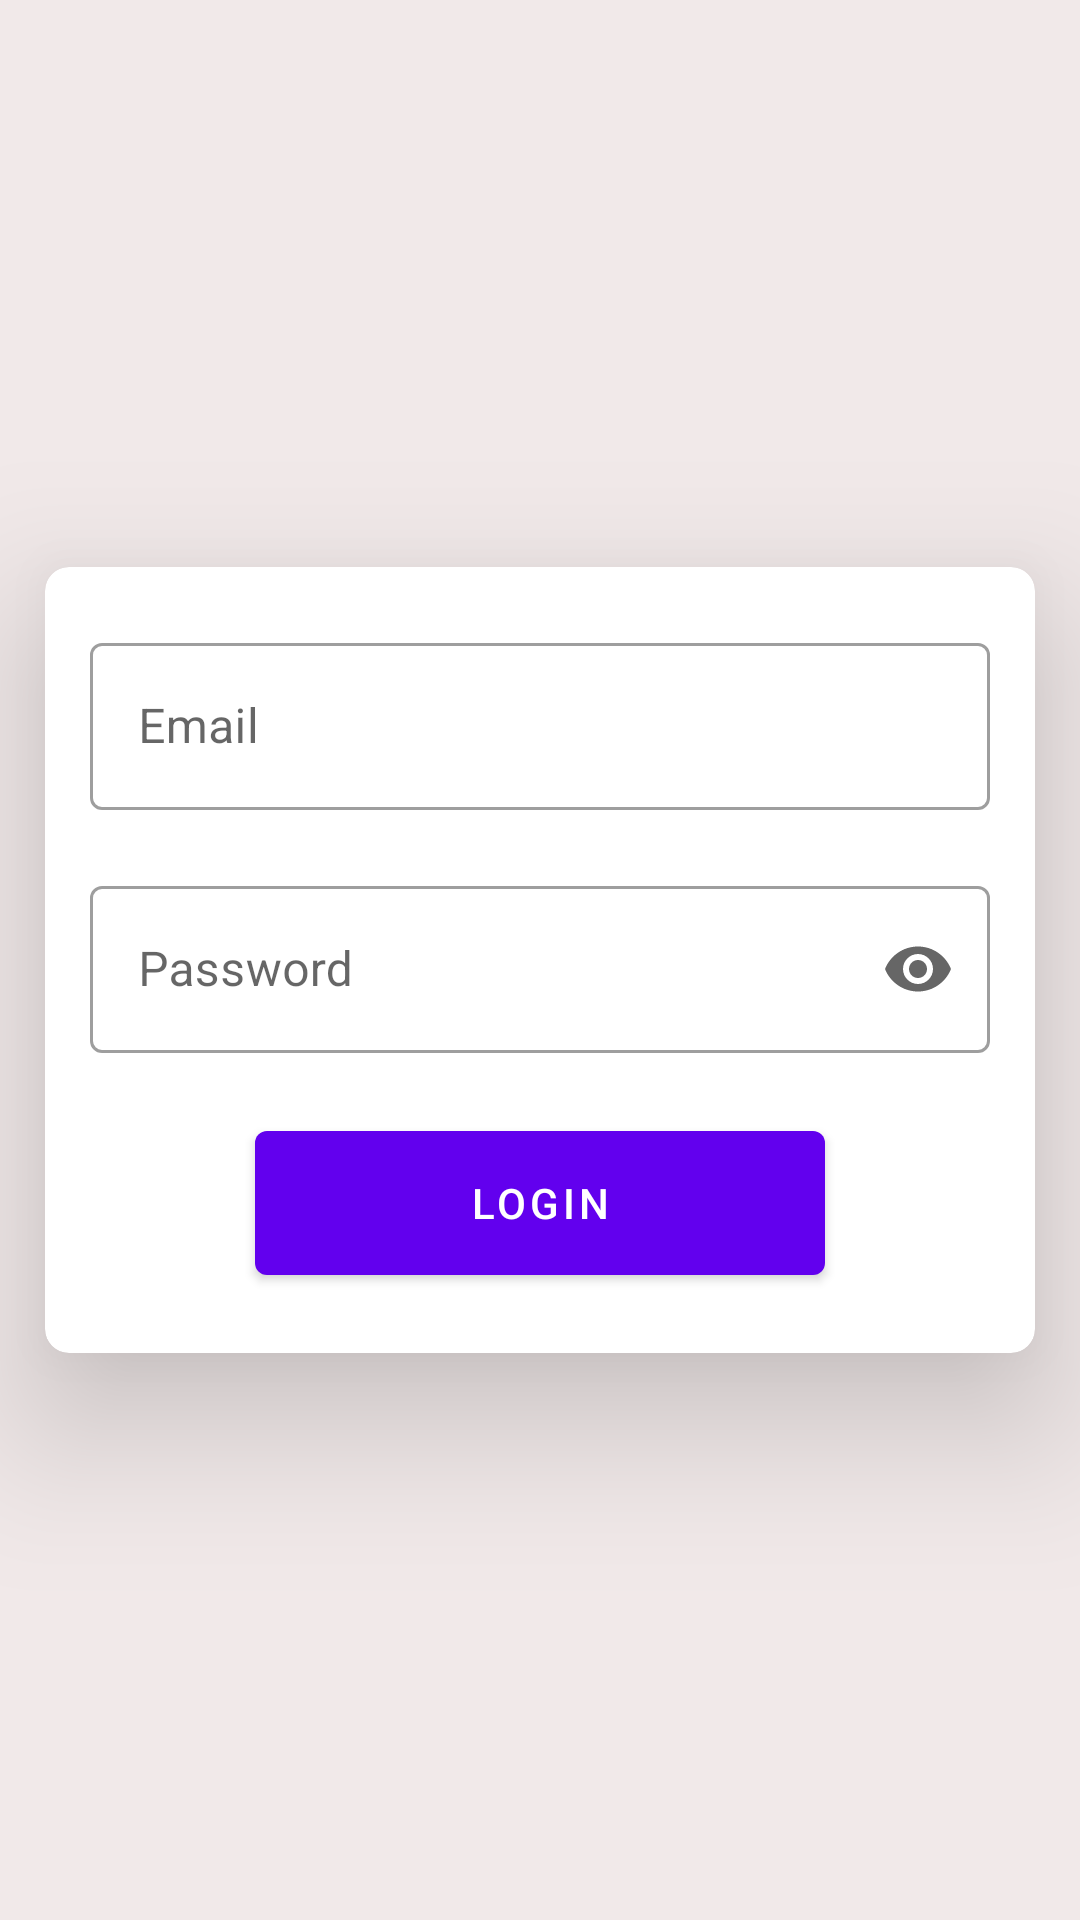

Produce the Android XML layout that renders to this screen, including the resource entries it uses.
<!-- AndroidManifest.xml: application theme Theme.Fildbuzz -->
<!-- res/layout/activity_main.xml -->
<?xml version="1.0" encoding="utf-8"?>
<layout
    xmlns:android="http://schemas.android.com/apk/res/android"
    xmlns:app="http://schemas.android.com/apk/res-auto"
    xmlns:tools="http://schemas.android.com/tools"
    >

    <androidx.constraintlayout.widget.ConstraintLayout
          android:layout_width="match_parent"
        android:layout_height="match_parent"
        android:background="#F1E9E9"
        tools:context=".ActivityView.MainActivity">

        <androidx.cardview.widget.CardView
           app:cardElevation="30dp"
            android:id="@+id/card_submit_interface"
            android:layout_width="match_parent"
            android:layout_height="wrap_content"
            android:layout_marginLeft="@dimen/main_layout_margin"
            android:layout_marginRight="@dimen/main_layout_margin"
            app:layout_constraintStart_toStartOf="parent"
            app:layout_constraintEnd_toEndOf="parent"
            app:layout_constraintTop_toTopOf="parent"
            app:cardCornerRadius="8dp"
            app:layout_constraintBottom_toBottomOf="parent">
            <LinearLayout
                android:layout_marginTop="20dp"
                android:layout_marginBottom="20dp"
                android:orientation="vertical"
                android:layout_width="match_parent"
                android:layout_height="match_parent">
                <com.google.android.material.textfield.TextInputLayout
                    android:visibility="visible"
                    android:layout_width="match_parent"
                    android:layout_height="wrap_content"
                    android:hint="Email"
                    android:layout_marginLeft="15dp"
                    android:layout_marginRight="15dp"
                    app:startIconDrawable="@drawable/ic_email"
                    style="@style/Widget.MaterialComponents.TextInputLayout.OutlinedBox" >
                    <com.google.android.material.textfield.TextInputEditText
                        android:layout_width="match_parent"
                        android:layout_height="match_parent"
                        android:id="@+id/email"
                        android:inputType="textEmailAddress"
                        />
                </com.google.android.material.textfield.TextInputLayout>
                <com.google.android.material.textfield.TextInputLayout
                    android:visibility="visible"
                    android:layout_width="match_parent"
                    android:layout_height="wrap_content"
                    android:hint="Password"
                    android:layout_marginTop="20dp"
                    android:layout_marginLeft="15dp"
                    android:layout_marginRight="15dp"
                    app:startIconDrawable="@drawable/ic_password"
                    app:endIconMode="password_toggle"
                    style="@style/Widget.MaterialComponents.TextInputLayout.OutlinedBox"
                    >
                    <com.google.android.material.textfield.TextInputEditText
                        android:layout_width="match_parent"
                        android:layout_height="match_parent"
                        android:id="@+id/password"
                        android:inputType="textPassword"
                        />
                </com.google.android.material.textfield.TextInputLayout>


                <com.google.android.material.button.MaterialButton
                    android:id="@+id/submit_btn"
                    android:layout_width="190dp"
                    android:layout_height="60dp"
                    android:layout_gravity="center"
                    android:layout_marginTop="20dp"
                    android:text="Login"
                    app:elevation="10dp"

                    />

            </LinearLayout>


        </androidx.cardview.widget.CardView>

        <FrameLayout
            android:id="@+id/container"
            android:layout_width="match_parent"
            android:layout_height="match_parent"/>
    </androidx.constraintlayout.widget.ConstraintLayout>
</layout>
<!-- resources referenced by this layout -->
<resources>
  <dimen name="main_layout_margin">15dp</dimen>
  <style name="Theme.Fildbuzz" parent="Theme.MaterialComponents.DayNight.NoActionBar">
          
          <item name="colorPrimary">@color/purple_500</item>
          <item name="colorPrimaryVariant">@color/blakish_1</item>
          <item name="colorOnPrimary">@color/white</item>
          
          <item name="colorSecondary">@color/teal_200</item>
          <item name="colorSecondaryVariant">@color/teal_700</item>
          <item name="colorOnSecondary">@color/black</item>
          
          <item name="android:statusBarColor" tools:targetApi="l">?attr/colorPrimaryVariant</item>
          
      </style>
  <color name="purple_500">#FF6200EE</color>
  <color name="blakish_1">#4D5C77</color>
  <color name="white">#FFFFFFFF</color>
  <color name="teal_200">#FF03DAC5</color>
  <color name="teal_700">#FF018786</color>
  <color name="black">#FF000000</color>
</resources>
